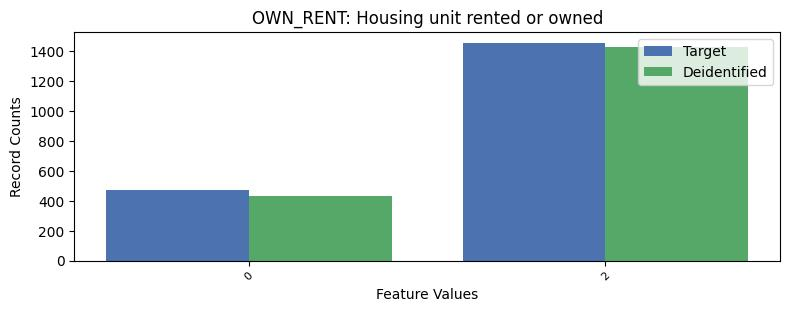

The table this chart was drawn from, first rows:
, OWN_RENT, count_target, count_deidentified
0, 1, 5705, 5732
1, 2, 1456, 1426
2, 0, 473, 431
